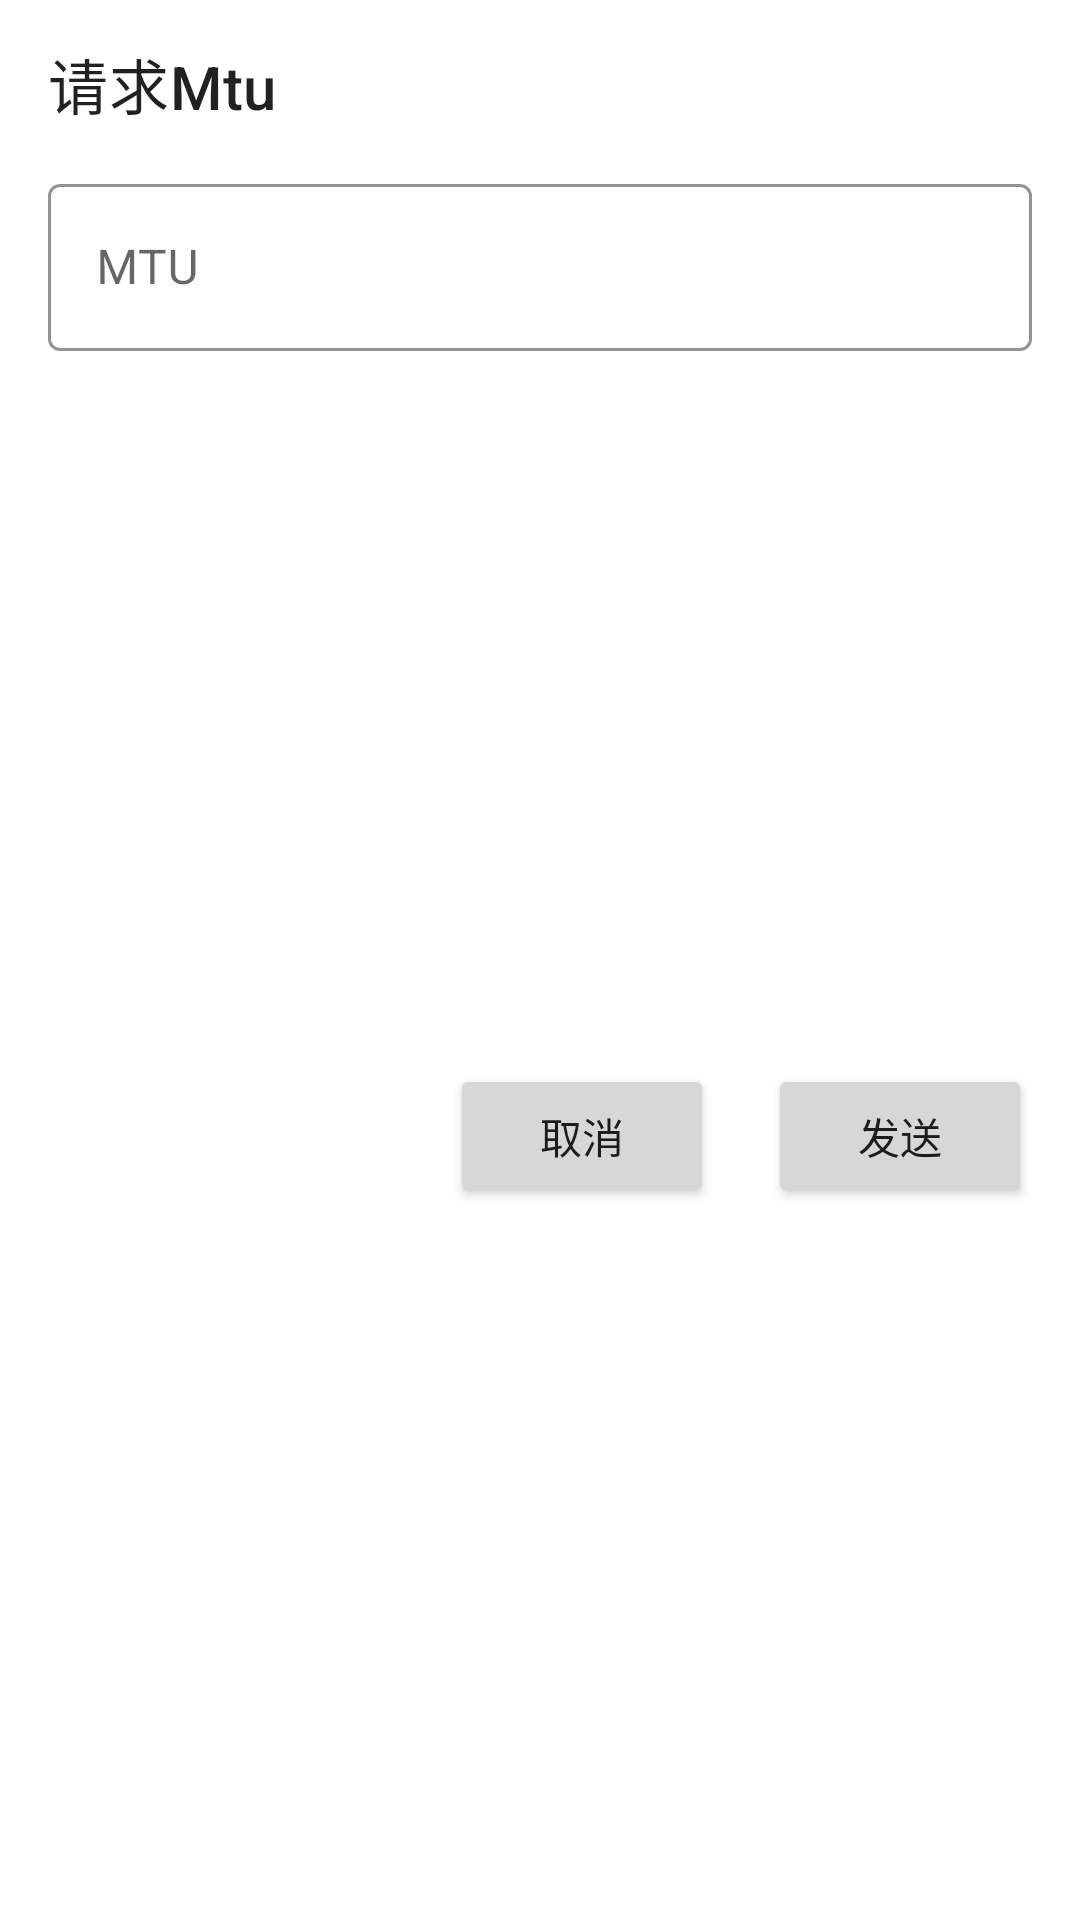

The Android layout XML behind this screen, and the referenced resources:
<!-- AndroidManifest.xml: application theme Theme.GoodBle -->
<!-- res/layout/dialog_request_mtu.xml -->
<?xml version="1.0" encoding="utf-8"?>
<androidx.constraintlayout.widget.ConstraintLayout xmlns:android="http://schemas.android.com/apk/res/android"
    xmlns:app="http://schemas.android.com/apk/res-auto"
    style="@style/Widget.MaterialComponents.TextInputLayout.OutlinedBox"
    android:layout_width="match_parent"
    android:layout_height="wrap_content"
    android:background="@color/white">

    <com.google.android.material.appbar.MaterialToolbar
        android:id="@+id/toolbar"
        android:layout_width="match_parent"
        android:layout_height="?attr/actionBarSize"
        app:layout_constraintEnd_toEndOf="parent"
        app:layout_constraintStart_toStartOf="parent"
        app:layout_constraintTop_toTopOf="parent"
        app:title="请求Mtu" />

    <com.google.android.material.textfield.TextInputLayout
        android:id="@+id/data_layout"
        style="@style/Widget.MaterialComponents.TextInputLayout.OutlinedBox"
        android:layout_width="match_parent"
        android:layout_height="wrap_content"
        android:layout_marginStart="16dp"
        android:layout_marginEnd="16dp"
        app:boxStrokeColor="@color/black"
        app:layout_constraintEnd_toEndOf="parent"
        app:layout_constraintStart_toStartOf="parent"
        app:layout_constraintTop_toBottomOf="@+id/toolbar">

        <com.google.android.material.textfield.TextInputEditText
            android:id="@+id/et_data"
            android:layout_width="match_parent"
            android:layout_height="wrap_content"
            android:digits="0123456789"
            android:hint="MTU"
            android:inputType="number"
            android:lines="1"
            android:singleLine="true" />
    </com.google.android.material.textfield.TextInputLayout>

    <Button
        android:id="@+id/btn_negative"
        android:layout_width="wrap_content"
        android:layout_height="wrap_content"
        android:layout_marginEnd="18dp"
        android:layout_weight="1"
        android:text="取消"
        app:layout_constraintEnd_toStartOf="@+id/btn_positive"
        app:layout_constraintTop_toTopOf="@+id/btn_positive" />

    <Button
        android:id="@+id/btn_positive"
        android:layout_width="wrap_content"
        android:layout_height="wrap_content"
        android:layout_marginTop="16dp"
        android:layout_marginBottom="16dp"
        android:layout_weight="1"
        android:text="发送"
        app:layout_constraintBottom_toBottomOf="parent"
        app:layout_constraintEnd_toEndOf="@+id/data_layout"
        app:layout_constraintTop_toBottomOf="@+id/data_layout" />

</androidx.constraintlayout.widget.ConstraintLayout>
<!-- resources referenced by this layout -->
<resources>
  <color name="black">#FF000000</color>
  <color name="white">#FFFFFFFF</color>
  <style name="Theme.GoodBle" parent="Theme.MaterialComponents.DayNight.NoActionBar">
          
          <item name="colorPrimary">@color/orange</item>
          <item name="colorPrimaryVariant">@color/orange</item>
          <item name="colorOnPrimary">@color/white</item>
          
          <item name="colorSecondary">@color/light_orange</item>
          <item name="colorSecondaryVariant">@color/dark_orange</item>
          <item name="colorOnSecondary">@color/white</item>
          
          <item name="android:statusBarColor">?attr/colorPrimaryVariant</item>
          
          <item name="android:windowBackground">@color/gray_white</item>
          
          <item name="android:actionOverflowButtonStyle">@style/MyOverflowButtonStyle</item>
      </style>
  <color name="orange">#FF5722</color>
  <color name="light_orange">#FFF3E0</color>
  <color name="dark_orange">#FF9800</color>
  <color name="gray_white">#F8F8F8</color>
  <style name="MyOverflowButtonStyle" parent="Widget.AppCompat.ActionButton.Overflow">
          <item name="android:tint">@color/white</item>
      </style>
</resources>
